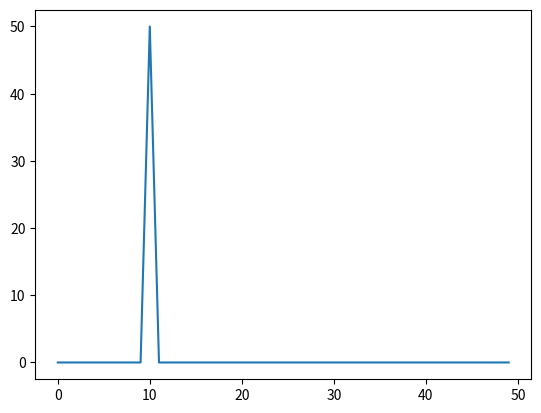

The script that saved this image:
import numpy as np
import matplotlib.pyplot as plt

fs = 100
t = np.linspace(0, 1, 100, endpoint=False)
signal = np.sin(2 * np.pi * 90 * t) #90hz signal

spectrum = np.fft.fft(signal) #gives 100 complex numbers as i gave it 100 values
freqs = np.fft.fftfreq(len(signal), 1/fs) #labels frequency to the given complex numbers

index = np.argmax(np.abs(spectrum)) #gives the index at which magnitude is highest
print("The max spectrum is at",freqs[index])

plt.plot(np.abs(spectrum[:50]))
plt.show()